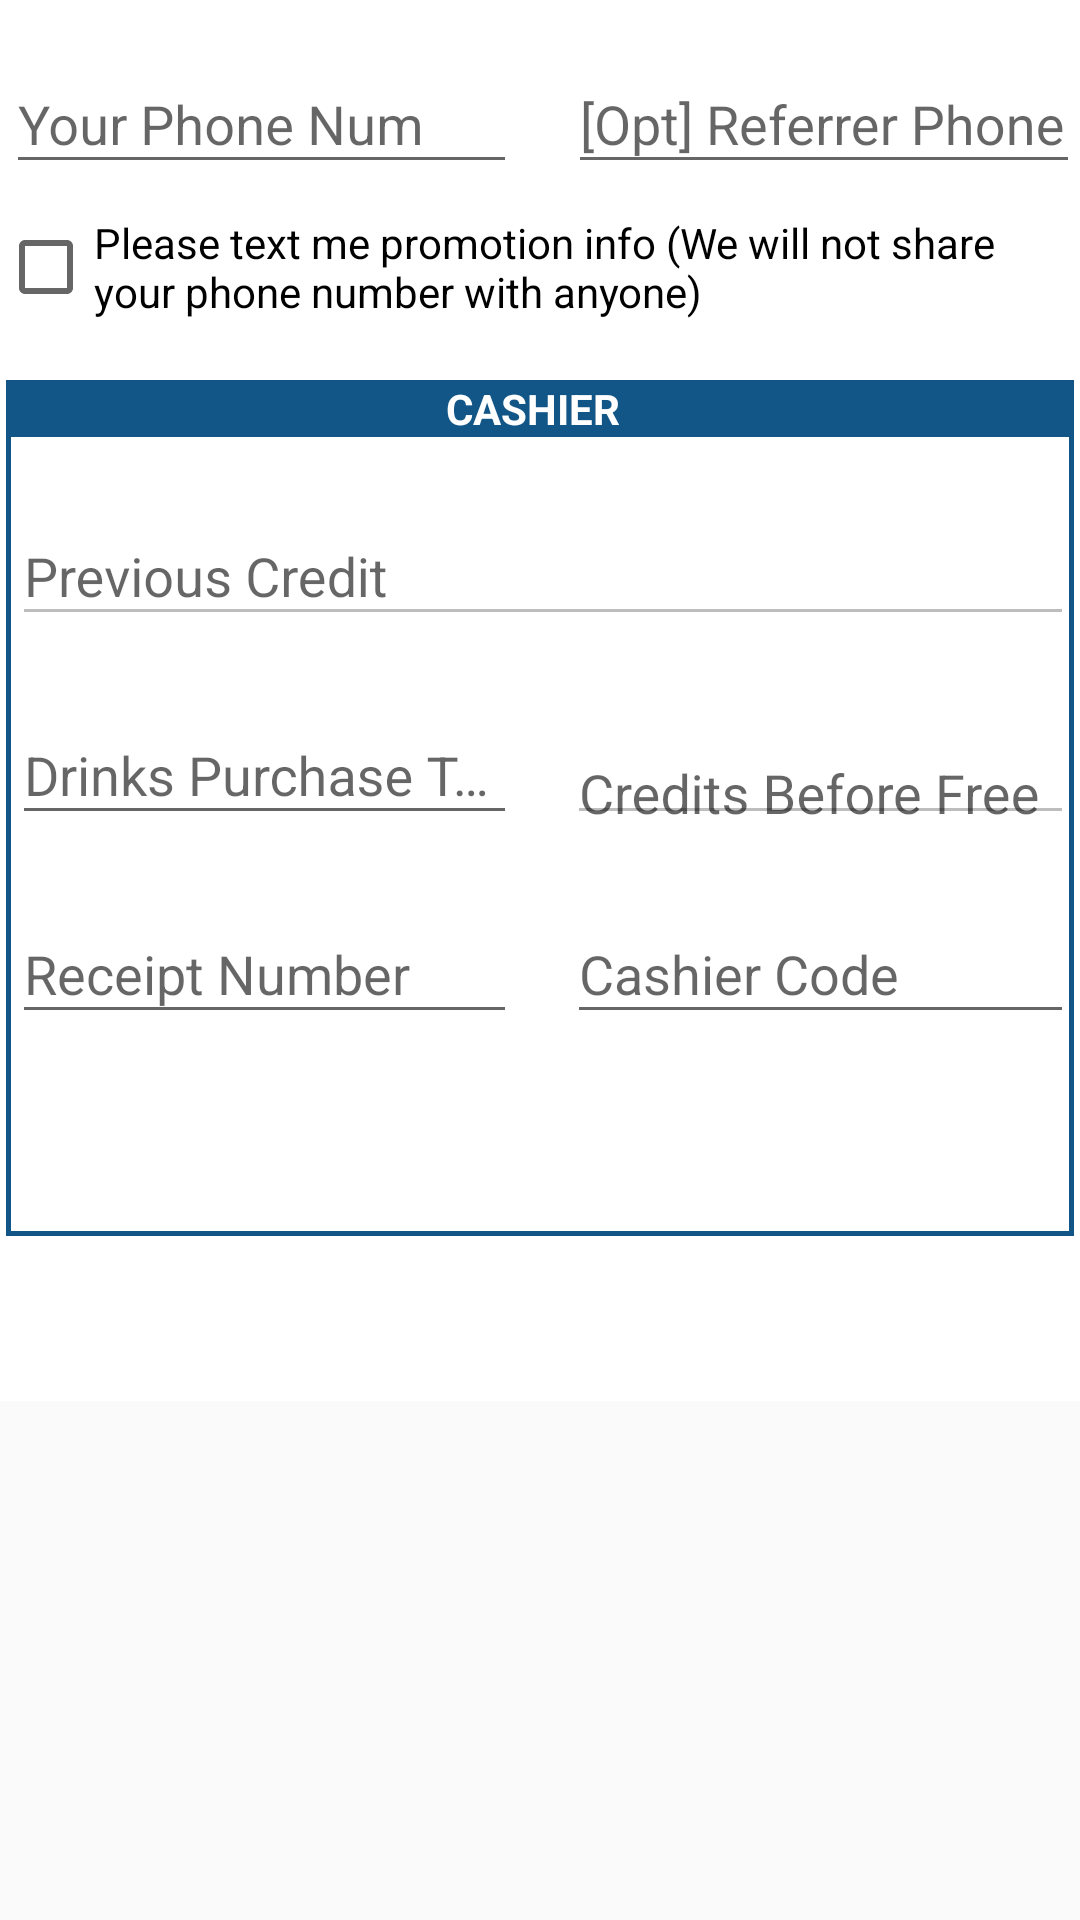

Write the Android layout XML for this screen, with the resource values it uses.
<!-- AndroidManifest.xml: application theme MyMaterialTheme -->
<!-- res/layout/fragment_register_or_update.xml -->
<ScrollView xmlns:android="http://schemas.android.com/apk/res/android"
    xmlns:app="http://schemas.android.com/apk/res-auto"
    xmlns:tools="http://schemas.android.com/tools"
    android:layout_width="match_parent"
    android:layout_height="match_parent">
<FrameLayout
    android:layout_width="match_parent"
    android:layout_height="match_parent"
    android:background="#FFF"
    android:clickable="true"
    android:id="@+id/registerFragment"
    tools:context="com.kpblog.tt.Fragment_RegisterOrUpdate">
    <LinearLayout
        android:id="@+id/insertLayout"
        android:layout_width="match_parent"
        android:layout_marginTop="10dp"
        android:orientation="vertical"
        android:layout_marginLeft="2dp"
        android:layout_height="wrap_content">

        <LinearLayout
            android:id="@+id/phoneAndReferrerLayout"
            android:layout_width="match_parent"
            android:layout_height="wrap_content"
            android:orientation="horizontal">

            <android.support.design.widget.TextInputLayout
                android:id="@+id/phoneLayout"
                android:layout_weight="1"
                android:focusableInTouchMode="true"
                android:layout_width="0dp"
                app:hintTextAppearance="@style/FloatingLabel"
                android:layout_height="wrap_content">

                <EditText

                    android:id="@+id/phone"
                    android:layout_width="match_parent"
                    android:layout_height="wrap_content"
                    android:hint="@string/yourPhoneNumber"
                    android:inputType="phone"
                    android:imeOptions="actionNext">
                </EditText>
            </android.support.design.widget.TextInputLayout>

            
            <View
                android:layout_width="0dp"
                android:layout_weight="0.10"
                android:visibility="invisible"
                android:layout_height="match_parent" />

            <android.support.design.widget.TextInputLayout
                android:id="@+id/referrerLayout"
                android:layout_weight="1"
                android:focusableInTouchMode="true"
                android:layout_width="0dp"
                app:hintTextAppearance="@style/FloatingLabel"
                android:layout_height="wrap_content">

                <EditText

                    android:id="@+id/referrerPhone"
                    android:layout_width="match_parent"
                    android:layout_height="wrap_content"
                    android:hint="@string/referrerPhone"
                    android:inputType="phone"
                    android:imeOptions="actionDone">
                </EditText>
            </android.support.design.widget.TextInputLayout>

        </LinearLayout>


        <CheckBox android:id="@+id/checkbox_optIn"
            android:layout_marginLeft="-3dp"
            android:layout_width="match_parent"
            android:layout_height="wrap_content"
            android:layout_marginTop="10dp"
            android:theme="@style/MyCheckBox"
            android:text="@string/optIn"/>

        <LinearLayout
            android:id="@+id/border"
            android:layout_marginTop="20dp"
            android:layout_marginLeft="-0dp"
            android:layout_marginRight="2dp"
            android:layout_width="match_parent"
            android:layout_height="wrap_content"
            android:orientation="vertical"
            android:background="@drawable/border">
            <TextView
                android:layout_marginLeft="-3dp"
                android:layout_marginRight="1.5dp"
                android:layout_width="match_parent"
                android:layout_height="wrap_content"
                android:textStyle="bold"
                android:textColor="@android:color/white"
                android:text="CASHIER"
                android:gravity="center"
                android:background="@color/colorPrimary" />

            <android.support.design.widget.TextInputLayout
                android:id="@+id/previousCreditLayout"
                android:layout_marginLeft="2dp"
                android:layout_marginTop="15dp"
                android:layout_width="match_parent"
                android:focusableInTouchMode="true"
                app:hintTextAppearance="@style/FloatingLabel"
                android:layout_height="wrap_content">

                <EditText
                    android:id="@+id/previousCredit"
                    android:inputType="none"
                    android:enabled="false"
                    android:layout_width="match_parent"
                    android:layout_height="wrap_content"
                    android:textColor="#5c5959"
                    android:hint="@string/previousCredit"
                    />
            </android.support.design.widget.TextInputLayout>

            <LinearLayout
                android:id="@+id/creditAndMemoRow"
                android:layout_width="match_parent"
                android:orientation="horizontal"
                android:layout_height="wrap_content"
                android:layout_marginLeft="2dp"
                android:layout_marginTop="15dp">

                <android.support.design.widget.TextInputLayout
                    android:id="@+id/todayCreditlayout"
                    android:layout_weight="1"
                    android:layout_width="0dp"
                    android:focusableInTouchMode="true"
                    app:hintTextAppearance="@style/FloatingLabel"
                    android:layout_height="wrap_content">

                    <EditText
                        android:id="@+id/todayCredit"
                        android:digits="0123456789"
                        android:inputType="numberPassword"
                        android:layout_width="match_parent"
                        android:layout_height="match_parent"
                        android:hint="@string/todayCredit"
                        android:imeOptions="actionDone" />
                </android.support.design.widget.TextInputLayout>

                
                <View
                    android:layout_width="0dp"
                    android:layout_weight="0.1"
                    android:visibility="invisible"
                    android:layout_height="match_parent" />

                <android.support.design.widget.TextInputLayout
                    android:id="@+id/missingCreditlayout"
                    android:layout_width="0dp"
                    android:layout_weight="1"
                    android:focusableInTouchMode="true"
                    app:hintTextAppearance="@style/FloatingLabel"
                    android:layout_height="wrap_content">

                    <EditText
                        android:id="@+id/missingCredit"
                        android:inputType="none"
                        android:enabled="false"
                        android:layout_width="match_parent"
                        android:layout_height="match_parent"
                        android:gravity="bottom"
                        android:hint="@string/missingCredit" />
                </android.support.design.widget.TextInputLayout>
            </LinearLayout>

            <LinearLayout
                android:id="@+id/receiptAndCashierCodeRow"
                android:layout_width="match_parent"
                android:orientation="horizontal"
                android:layout_height="wrap_content"
                android:layout_marginLeft="2dp"
                android:layout_marginTop="15dp">

                <android.support.design.widget.TextInputLayout
                    android:id="@+id/receiptLayout"
                    android:layout_width="0dp"
                    android:layout_weight="1"
                    android:focusableInTouchMode="true"
                    app:hintTextAppearance="@style/FloatingLabel"
                    android:layout_height="wrap_content">

                    <EditText
                        android:id="@+id/receiptNumber"
                        android:digits="0123456789"
                        android:inputType="numberPassword"
                        android:layout_width="match_parent"
                        android:layout_height="wrap_content"
                        android:hint="@string/receiptNum"
                        android:imeOptions="actionDone" />
                </android.support.design.widget.TextInputLayout>

                
                <View
                    android:layout_width="0dp"
                    android:layout_weight="0.10"
                    android:visibility="invisible"
                    android:layout_height="match_parent" />

                <android.support.design.widget.TextInputLayout
                    android:id="@+id/cashierCodeLayout"
                    android:layout_width="0dp"
                    android:layout_weight="1"
                    android:focusableInTouchMode="true"
                    app:hintTextAppearance="@style/FloatingLabel"
                    android:layout_height="wrap_content">

                    <EditText
                        android:id="@+id/cashierCode"
                        android:inputType="numberPassword"
                        android:digits="0123456789"
                        android:layout_width="match_parent"
                        android:layout_height="wrap_content"
                        android:hint="Cashier Code"
                        android:imeOptions="actionDone" />
                </android.support.design.widget.TextInputLayout>
            </LinearLayout>

            <android.support.design.widget.TextInputLayout
                android:id="@+id/noteLayout"
                android:layout_marginTop="15dp"
                android:layout_marginLeft="2dp"
                android:layout_width="match_parent"
                android:visibility="invisible"
                android:layout_height="wrap_content">

                <EditText
                    android:id="@+id/note"
                    android:enabled="false"
                    android:inputType="text"
                    android:layout_width="match_parent"
                    android:layout_height="wrap_content"
                    android:hint="Note"/>
            </android.support.design.widget.TextInputLayout>
        </LinearLayout>
        <LinearLayout
            android:id="@+id/buttonLayout"
            android:layout_width="match_parent"
            android:layout_marginTop="15dp"
            android:layout_marginLeft="3dp"
            android:orientation="horizontal"
            android:layout_height="wrap_content">

            <Button android:id="@+id/cancelBtn"
                android:layout_weight=".5"
                android:layout_width="0dip"
                android:text="@string/cancelBtn"
                style="@style/buttonStyle"
                android:textColor="@android:color/white"/>

            <Button android:id="@+id/confirmBtn"
                android:layout_weight=".5"
                android:layout_width="0dip"
                android:layout_marginLeft="30dp"
                android:layout_marginRight="5dp"
                android:text="@string/btnConfirm"
                style="@style/buttonStyle"
                android:textColor="@android:color/white"/>
        </LinearLayout>

    </LinearLayout>
</FrameLayout>
</ScrollView>
<!-- resources referenced by this layout -->
<resources>
  <color name="colorPrimary">#125688</color>
  <!-- drawable border (drawable) -->
  <?xml version="1.0" encoding="utf-8"?>
  <shape xmlns:android="http://schemas.android.com/apk/res/android"
      android:shape="rectangle">
      <stroke android:width="1.5dip" android:color="@color/colorPrimary" />
  </shape>
  <string name="btnConfirm">Confirm</string>
  <string name="cancelBtn">Cancel</string>
  <string name="missingCredit">Credits Before Free</string>
  <string name="optIn">Please text me promotion info (We will not share your phone number with anyone)</string>
  <string name="previousCredit">Previous Credit</string>
  <string name="receiptNum">Receipt Number</string>
  <string name="referrerPhone">[Opt] Referrer Phone</string>
  <string name="todayCredit">Drinks Purchase Today</string>
  <string name="yourPhoneNumber">Your Phone Num</string>
  <style name="FloatingLabel" parent="@android:style/TextAppearance">
          <item name="android:textColor">@color/colorPrimary</item>
          <item name="android:textSize">11sp</item>
      </style>
  <style name="MyCheckBox" parent="Theme.AppCompat.Light.DarkActionBar">
          <item name="colorControlActivated">@color/colorPrimary</item>
      </style>
  <style name="buttonStyle" parent="@android:style/Widget.Button">
          <item name="android:textAllCaps">true</item>
          <item name="android:textStyle">bold</item>
          <item name="android:background">@drawable/btn_selector</item>
          <item name="android:layout_height">40dp</item>
          <item name="android:textColor">@android:color/white</item>
      </style>
  <style name="MyMaterialTheme" parent="MyMaterialTheme.Base">
  
      </style>
  <!-- drawable btn_selector (drawable) -->
  <selector xmlns:android="http://schemas.android.com/apk/res/android">
  
      <item android:drawable="@drawable/btn_disabled" android:state_enabled="false"/>
      <item android:drawable="@drawable/btn_default" android:state_enabled="true"/>
      <item android:drawable="@drawable/btn_default" android:state_pressed="false" />
  
  </selector>
  <style name="MyMaterialTheme.Base" parent="Theme.AppCompat.Light.DarkActionBar">
          <item name="windowNoTitle">true</item>
          <item name="windowActionBar">false</item>
          <item name="colorPrimary">@color/colorPrimary</item>
          <item name="colorPrimaryDark">@color/colorPrimaryDark</item>
          <item name="colorAccent">@color/colorAccent</item>
      </style>
  <color name="colorPrimaryDark">#125688</color>
  <color name="colorAccent">#c8e8ff</color>
</resources>
